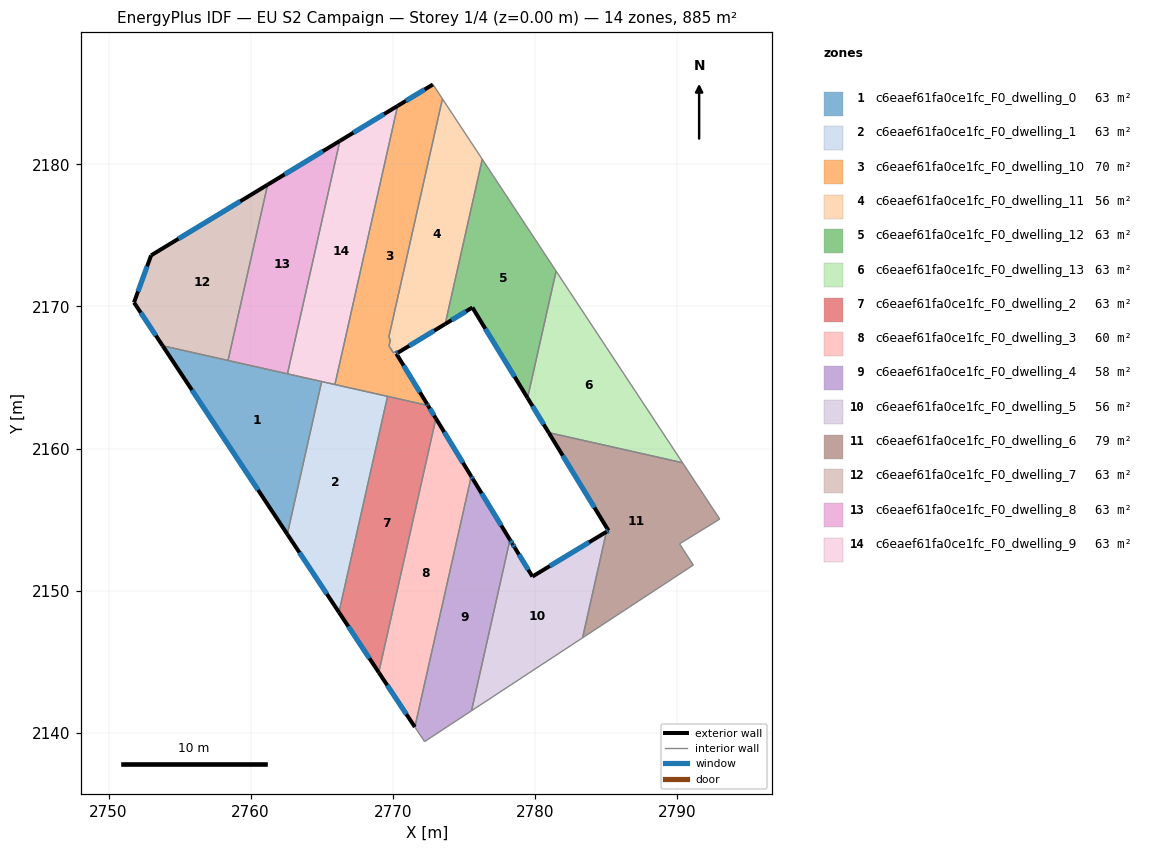
=== STOREY PLAN SPEC (per zone: floor XY polygon, exterior-wall plan segments, windows/doors) ===
zone 1: c6eaef61fa0ce1fc_F0_dwelling_0  (63.2 m²)
  floor: (2765.00, 2164.71) (2762.58, 2153.97) (2753.80, 2167.23)
  exterior wall: (2753.80, 2167.23) – (2762.58, 2153.97)  [15.9 m]
    window: (2755.87, 2164.12) – (2760.52, 2157.08)  [13.4 m²]
  interior walls: 4
zone 2: c6eaef61fa0ce1fc_F0_dwelling_1  (63.2 m²)
  floor: (2769.64, 2163.67) (2766.22, 2148.47) (2762.58, 2153.97) (2765.00, 2164.71)
  exterior wall: (2762.58, 2153.97) – (2766.22, 2148.47)  [6.6 m]
    window: (2763.44, 2152.68) – (2765.37, 2149.76)  [5.6 m²]
  interior walls: 4
zone 3: c6eaef61fa0ce1fc_F0_dwelling_10  (70.4 m²)
  floor: (2772.84, 2185.63) (2773.50, 2184.62) (2769.73, 2167.83) (2769.84, 2167.65) (2769.74, 2167.23) (2770.05, 2166.73) (2770.31, 2166.89) (2770.39, 2166.76) (2770.26, 2166.68) (2772.43, 2163.12) (2772.48, 2163.03) (2772.41, 2163.05) (2765.93, 2164.50) (2770.35, 2184.12)
  exterior wall: (2772.43, 2163.12) – (2770.26, 2166.68)  [4.2 m]
    window: (2771.92, 2163.96) – (2770.77, 2165.84)  [3.5 m²]
  exterior wall: (2772.48, 2163.03) – (2772.43, 2163.12)  [0.1 m]
    window: (2772.47, 2163.05) – (2772.44, 2163.10)  [0.1 m²]
  exterior wall: (2772.84, 2185.63) – (2770.35, 2184.12)  [2.9 m]
    window: (2772.25, 2185.28) – (2770.93, 2184.48)  [2.5 m²]
  exterior wall: (2770.26, 2166.68) – (2770.39, 2166.76)  [0.1 m]
    window: (2770.29, 2166.70) – (2770.36, 2166.74)  [0.1 m²]
  interior walls: 11
zone 4: c6eaef61fa0ce1fc_F0_dwelling_11  (56.0 m²)
  floor: (2773.50, 2184.62) (2776.31, 2180.37) (2773.70, 2168.76) (2770.39, 2166.76) (2770.31, 2166.88) (2770.05, 2166.73) (2769.74, 2167.23) (2769.84, 2167.65) (2769.73, 2167.83)
  exterior wall: (2770.39, 2166.76) – (2773.70, 2168.76)  [3.9 m]
    window: (2771.16, 2167.23) – (2772.92, 2168.29)  [3.3 m²]
  interior walls: 8
zone 5: c6eaef61fa0ce1fc_F0_dwelling_12  (63.2 m²)
  floor: (2776.31, 2180.37) (2781.51, 2172.49) (2779.50, 2163.56) (2775.61, 2169.93) (2773.70, 2168.76)
  exterior wall: (2773.70, 2168.76) – (2775.61, 2169.93)  [2.2 m]
    window: (2774.15, 2169.04) – (2775.16, 2169.65)  [1.9 m²]
  exterior wall: (2775.61, 2169.93) – (2779.50, 2163.56)  [7.5 m]
    window: (2776.52, 2168.43) – (2778.58, 2165.05)  [6.3 m²]
  interior walls: 3
zone 6: c6eaef61fa0ce1fc_F0_dwelling_13  (63.2 m²)
  floor: (2781.51, 2172.49) (2790.41, 2159.00) (2780.99, 2161.12) (2779.50, 2163.56)
  exterior wall: (2779.50, 2163.56) – (2780.99, 2161.12)  [2.9 m]
    window: (2779.85, 2162.99) – (2780.64, 2161.69)  [2.4 m²]
  interior walls: 3
zone 7: c6eaef61fa0ce1fc_F0_dwelling_2  (63.2 m²)
  floor: (2772.48, 2163.03) (2773.04, 2162.12) (2769.02, 2144.24) (2766.22, 2148.47) (2769.64, 2163.67)
  exterior wall: (2773.04, 2162.12) – (2772.48, 2163.03)  [1.1 m]
    window: (2772.91, 2162.33) – (2772.62, 2162.82)  [0.9 m²]
  exterior wall: (2766.22, 2148.47) – (2769.02, 2144.24)  [5.1 m]
    window: (2766.88, 2147.48) – (2768.36, 2145.23)  [4.3 m²]
  interior walls: 4
zone 8: c6eaef61fa0ce1fc_F0_dwelling_3  (60.5 m²)
  floor: (2773.04, 2162.12) (2775.53, 2158.04) (2771.56, 2140.39) (2769.02, 2144.24)
  exterior wall: (2775.53, 2158.04) – (2773.04, 2162.12)  [4.8 m]
    window: (2774.95, 2159.00) – (2773.63, 2161.16)  [4.0 m²]
  exterior wall: (2769.02, 2144.24) – (2771.56, 2140.39)  [4.6 m]
    window: (2769.62, 2143.33) – (2770.97, 2141.30)  [3.9 m²]
  interior walls: 2
zone 9: c6eaef61fa0ce1fc_F0_dwelling_4  (57.8 m²)
  floor: (2775.65, 2157.86) (2778.26, 2153.58) (2775.55, 2141.54) (2772.24, 2139.36) (2771.56, 2140.39) (2775.53, 2158.04)
  exterior wall: (2775.65, 2157.86) – (2775.53, 2158.04)  [0.2 m]
    window: (2775.62, 2157.90) – (2775.56, 2158.00)  [0.2 m²]
  exterior wall: (2778.26, 2153.58) – (2775.65, 2157.86)  [5.0 m]
    window: (2777.64, 2154.58) – (2776.26, 2156.85)  [4.2 m²]
  interior walls: 4
zone 10: c6eaef61fa0ce1fc_F0_dwelling_5  (55.8 m²)
  floor: (2785.05, 2154.14) (2783.37, 2146.67) (2775.55, 2141.54) (2778.26, 2153.58) (2778.45, 2153.27) (2778.59, 2153.02) (2779.84, 2150.99)
  exterior wall: (2778.45, 2153.27) – (2778.26, 2153.58)  [0.4 m]
    window: (2778.40, 2153.34) – (2778.30, 2153.50)  [0.3 m²]
  exterior wall: (2778.59, 2153.02) – (2778.45, 2153.27)  [0.3 m]
    window: (2778.56, 2153.08) – (2778.48, 2153.21)  [0.2 m²]
  exterior wall: (2779.84, 2150.99) – (2778.59, 2153.02)  [2.4 m]
    window: (2779.55, 2151.46) – (2778.89, 2152.54)  [2.0 m²]
  exterior wall: (2785.05, 2154.14) – (2779.84, 2150.99)  [6.1 m]
    window: (2783.83, 2153.40) – (2781.06, 2151.73)  [5.1 m²]
  interior walls: 3
zone 11: c6eaef61fa0ce1fc_F0_dwelling_6  (78.8 m²)
  floor: (2790.41, 2159.00) (2793.03, 2155.03) (2790.20, 2153.29) (2791.17, 2151.80) (2783.37, 2146.67) (2785.05, 2154.14) (2785.19, 2154.22) (2780.99, 2161.12)
  exterior wall: (2785.19, 2154.22) – (2785.05, 2154.14)  [0.2 m]
    window: (2785.16, 2154.20) – (2785.08, 2154.16)  [0.1 m²]
  exterior wall: (2780.99, 2161.12) – (2785.19, 2154.22)  [8.1 m]
    window: (2781.97, 2159.50) – (2784.21, 2155.84)  [6.8 m²]
  interior walls: 6
zone 12: c6eaef61fa0ce1fc_F0_dwelling_7  (63.2 m²)
  floor: (2761.19, 2178.57) (2758.41, 2166.20) (2753.80, 2167.23) (2751.79, 2170.28) (2752.99, 2173.60)
  exterior wall: (2751.79, 2170.28) – (2753.80, 2167.23)  [3.7 m]
    window: (2752.26, 2169.57) – (2753.33, 2167.95)  [3.1 m²]
  exterior wall: (2752.99, 2173.60) – (2751.79, 2170.28)  [3.5 m]
    window: (2752.71, 2172.82) – (2752.07, 2171.06)  [3.0 m²]
  exterior wall: (2761.19, 2178.57) – (2752.99, 2173.60)  [9.6 m]
    window: (2759.27, 2177.40) – (2754.92, 2174.77)  [8.1 m²]
  interior walls: 2
zone 13: c6eaef61fa0ce1fc_F0_dwelling_8  (63.2 m²)
  floor: (2766.28, 2181.66) (2762.59, 2165.26) (2758.41, 2166.20) (2761.19, 2178.57)
  exterior wall: (2766.28, 2181.66) – (2761.19, 2178.57)  [6.0 m]
    window: (2765.09, 2180.93) – (2762.39, 2179.30)  [5.0 m²]
  interior walls: 3
zone 14: c6eaef61fa0ce1fc_F0_dwelling_9  (63.2 m²)
  floor: (2770.35, 2184.12) (2765.93, 2164.50) (2762.59, 2165.26) (2766.28, 2181.66)
  exterior wall: (2770.35, 2184.12) – (2766.28, 2181.66)  [4.8 m]
    window: (2769.39, 2183.54) – (2767.24, 2182.24)  [4.0 m²]
  interior walls: 4

=== DERIVED (storey summary) ===
Building: EU S2 Campaign
Storey: 1 of 4  (floor level z = 0.00 m)
Storey gross floor area: 885.1 m²
Zones on this storey: 14
  - c6eaef61fa0ce1fc_F0_dwelling_0: floor 63.2 m²; exterior wall 15.9 m (47.7 m²); 1 window(s) 13.4 m²; WWR 28.1%
  - c6eaef61fa0ce1fc_F0_dwelling_1: floor 63.2 m²; exterior wall 6.6 m (19.8 m²); 1 window(s) 5.6 m²; WWR 28.1%
  - c6eaef61fa0ce1fc_F0_dwelling_10: floor 70.4 m²; exterior wall 7.3 m (22.0 m²); 4 window(s) 6.2 m²; WWR 28.1%
  - c6eaef61fa0ce1fc_F0_dwelling_11: floor 56.0 m²; exterior wall 3.9 m (11.6 m²); 1 window(s) 3.3 m²; WWR 28.1%
  - c6eaef61fa0ce1fc_F0_dwelling_12: floor 63.2 m²; exterior wall 9.7 m (29.1 m²); 2 window(s) 8.2 m²; WWR 28.1%
  - c6eaef61fa0ce1fc_F0_dwelling_13: floor 63.2 m²; exterior wall 2.9 m (8.6 m²); 1 window(s) 2.4 m²; WWR 28.1%
  - c6eaef61fa0ce1fc_F0_dwelling_2: floor 63.2 m²; exterior wall 6.2 m (18.5 m²); 2 window(s) 5.2 m²; WWR 28.1%
  - c6eaef61fa0ce1fc_F0_dwelling_3: floor 60.5 m²; exterior wall 9.4 m (28.1 m²); 2 window(s) 7.9 m²; WWR 28.1%
  - c6eaef61fa0ce1fc_F0_dwelling_4: floor 57.8 m²; exterior wall 5.2 m (15.7 m²); 2 window(s) 4.4 m²; WWR 28.1%
  - c6eaef61fa0ce1fc_F0_dwelling_5: floor 55.8 m²; exterior wall 9.1 m (27.4 m²); 4 window(s) 7.7 m²; WWR 28.1%
  - c6eaef61fa0ce1fc_F0_dwelling_6: floor 78.8 m²; exterior wall 8.2 m (24.7 m²); 2 window(s) 7.0 m²; WWR 28.1%
  - c6eaef61fa0ce1fc_F0_dwelling_7: floor 63.2 m²; exterior wall 16.8 m (50.3 m²); 3 window(s) 14.2 m²; WWR 28.1%
  - c6eaef61fa0ce1fc_F0_dwelling_8: floor 63.2 m²; exterior wall 6.0 m (17.9 m²); 1 window(s) 5.0 m²; WWR 28.1%
  - c6eaef61fa0ce1fc_F0_dwelling_9: floor 63.2 m²; exterior wall 4.8 m (14.3 m²); 1 window(s) 4.0 m²; WWR 28.1%
Zone adjacency (shared interzone walls):
  - c6eaef61fa0ce1fc_F0_dwelling_0 ↔ c6eaef61fa0ce1fc_F0_dwelling_1
  - c6eaef61fa0ce1fc_F0_dwelling_0 ↔ c6eaef61fa0ce1fc_F0_dwelling_7
  - c6eaef61fa0ce1fc_F0_dwelling_0 ↔ c6eaef61fa0ce1fc_F0_dwelling_8
  - c6eaef61fa0ce1fc_F0_dwelling_0 ↔ c6eaef61fa0ce1fc_F0_dwelling_9
  - c6eaef61fa0ce1fc_F0_dwelling_1 ↔ c6eaef61fa0ce1fc_F0_dwelling_10
  - c6eaef61fa0ce1fc_F0_dwelling_1 ↔ c6eaef61fa0ce1fc_F0_dwelling_2
  - c6eaef61fa0ce1fc_F0_dwelling_1 ↔ c6eaef61fa0ce1fc_F0_dwelling_9
  - c6eaef61fa0ce1fc_F0_dwelling_10 ↔ c6eaef61fa0ce1fc_F0_dwelling_11
  - c6eaef61fa0ce1fc_F0_dwelling_10 ↔ c6eaef61fa0ce1fc_F0_dwelling_2
  - c6eaef61fa0ce1fc_F0_dwelling_10 ↔ c6eaef61fa0ce1fc_F0_dwelling_9
  - c6eaef61fa0ce1fc_F0_dwelling_11 ↔ c6eaef61fa0ce1fc_F0_dwelling_12
  - c6eaef61fa0ce1fc_F0_dwelling_12 ↔ c6eaef61fa0ce1fc_F0_dwelling_13
  - c6eaef61fa0ce1fc_F0_dwelling_13 ↔ c6eaef61fa0ce1fc_F0_dwelling_6
  - c6eaef61fa0ce1fc_F0_dwelling_2 ↔ c6eaef61fa0ce1fc_F0_dwelling_3
  - c6eaef61fa0ce1fc_F0_dwelling_3 ↔ c6eaef61fa0ce1fc_F0_dwelling_4
  - c6eaef61fa0ce1fc_F0_dwelling_4 ↔ c6eaef61fa0ce1fc_F0_dwelling_5
  - c6eaef61fa0ce1fc_F0_dwelling_5 ↔ c6eaef61fa0ce1fc_F0_dwelling_6
  - c6eaef61fa0ce1fc_F0_dwelling_7 ↔ c6eaef61fa0ce1fc_F0_dwelling_8
  - c6eaef61fa0ce1fc_F0_dwelling_8 ↔ c6eaef61fa0ce1fc_F0_dwelling_9